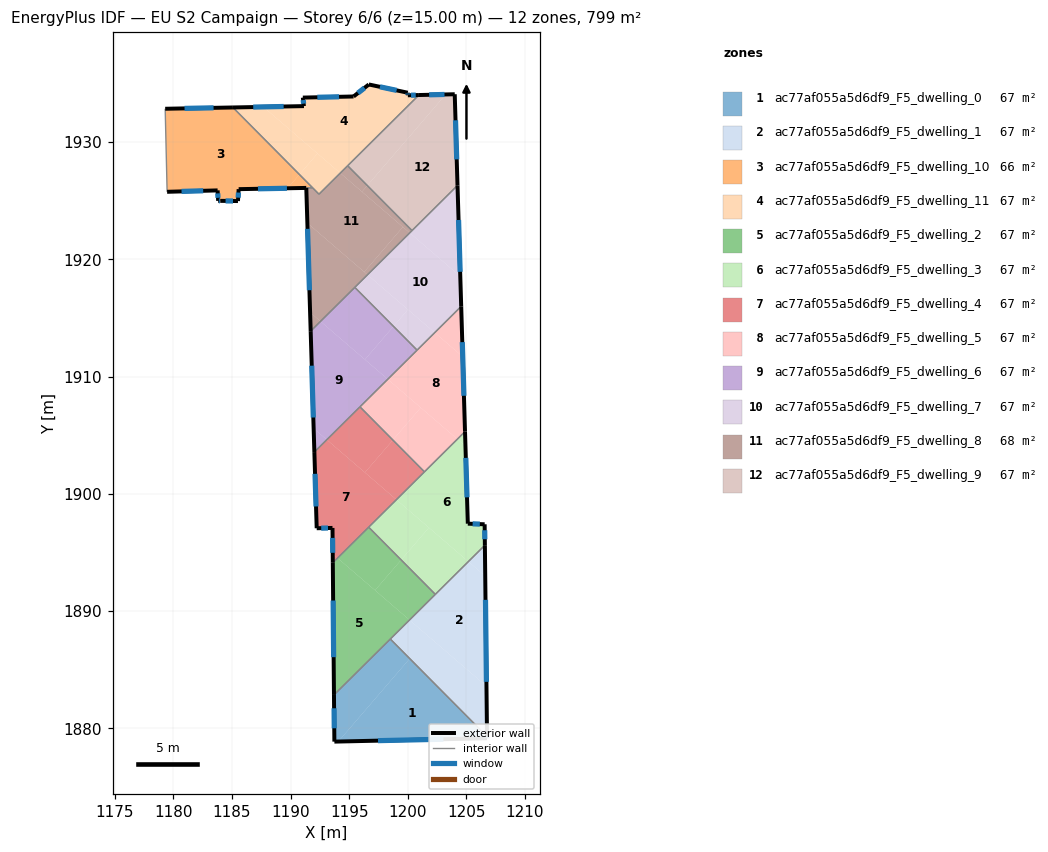
=== STOREY PLAN SPEC (per zone: floor XY polygon, exterior-wall plan segments, windows/doors) ===
zone 1: ac77af055a5d6df9_F5_dwelling_0  (66.6 m²)
  floor: (1200.16, 1885.95) (1206.76, 1879.30) (1206.76, 1879.15) (1194.07, 1878.87)
  floor: (1198.51, 1887.62) (1200.16, 1885.95) (1194.07, 1878.87) (1193.73, 1878.87) (1193.70, 1882.85)
  exterior wall: (1193.70, 1882.85) – (1193.73, 1878.87)  [4.0 m]
    window: (1193.71, 1881.71) – (1193.72, 1880.00)  [2.2 m²]
  exterior wall: (1206.76, 1879.15) – (1206.76, 1879.30)  [0.1 m]
    window: (1206.76, 1879.20) – (1206.76, 1879.26)  [0.1 m²]
  exterior wall: (1193.73, 1878.87) – (1206.76, 1879.15)  [13.0 m]
    window: (1197.46, 1878.95) – (1203.04, 1879.07)  [7.2 m²]
  interior walls: 2
zone 2: ac77af055a5d6df9_F5_dwelling_1  (66.6 m²)
  floor: (1206.60, 1892.99) (1206.71, 1883.59) (1200.14, 1889.24) (1205.16, 1894.22)
  floor: (1206.57, 1895.62) (1206.60, 1892.99) (1205.16, 1894.22)
  floor: (1206.71, 1883.59) (1206.76, 1879.30) (1198.51, 1887.62) (1200.14, 1889.24)
  exterior wall: (1206.76, 1879.30) – (1206.57, 1895.62)  [16.3 m]
    window: (1206.70, 1883.97) – (1206.63, 1890.96)  [9.0 m²]
  interior walls: 3
zone 3: ac77af055a5d6df9_F5_dwelling_10  (65.6 m²)
  floor: (1185.08, 1932.96) (1190.75, 1927.25) (1189.74, 1926.07) (1185.57, 1926.00) (1185.51, 1924.98) (1184.03, 1925.00) (1183.82, 1925.00) (1183.77, 1925.89) (1179.47, 1925.77) (1179.30, 1932.85)
  floor: (1190.75, 1927.25) (1191.87, 1926.12) (1191.35, 1926.10) (1189.74, 1926.07)
  exterior wall: (1185.57, 1926.00) – (1191.33, 1926.10)  [5.8 m]
    window: (1187.22, 1926.03) – (1189.69, 1926.07)  [3.2 m²]
  exterior wall: (1185.51, 1924.98) – (1185.57, 1926.00)  [1.0 m]
    window: (1185.53, 1925.27) – (1185.55, 1925.71)  [0.6 m²]
  exterior wall: (1184.03, 1925.00) – (1185.51, 1924.98)  [1.5 m]
    window: (1184.45, 1924.99) – (1185.09, 1924.98)  [0.8 m²]
  exterior wall: (1183.82, 1925.00) – (1184.03, 1925.00)  [0.2 m]
    window: (1183.88, 1925.00) – (1183.97, 1925.00)  [0.1 m²]
  exterior wall: (1183.77, 1925.89) – (1183.82, 1925.00)  [0.9 m]
    window: (1183.79, 1925.64) – (1183.81, 1925.25)  [0.5 m²]
  exterior wall: (1179.47, 1925.77) – (1183.77, 1925.89)  [4.3 m]
    window: (1180.70, 1925.80) – (1182.54, 1925.86)  [2.4 m²]
  exterior wall: (1185.08, 1932.96) – (1179.30, 1932.85)  [5.8 m]
    window: (1183.43, 1932.93) – (1180.95, 1932.88)  [3.2 m²]
  interior walls: 3
zone 4: ac77af055a5d6df9_F5_dwelling_11  (66.6 m²)
  floor: (1200.94, 1934.02) (1194.24, 1927.37) (1187.68, 1933.01) (1191.14, 1933.08) (1191.04, 1933.81) (1195.37, 1933.90) (1196.67, 1934.93) (1199.99, 1934.22) (1200.00, 1934.00)
  floor: (1192.29, 1929.04) (1190.75, 1927.25) (1185.08, 1932.96) (1187.68, 1933.01)
  floor: (1194.24, 1927.37) (1192.42, 1925.57) (1190.75, 1927.25) (1192.29, 1929.04)
  exterior wall: (1195.37, 1933.90) – (1191.04, 1933.81)  [4.3 m]
    window: (1194.13, 1933.87) – (1192.28, 1933.83)  [2.4 m²]
  exterior wall: (1196.67, 1934.93) – (1195.37, 1933.90)  [1.7 m]
    window: (1196.30, 1934.63) – (1195.74, 1934.19)  [0.9 m²]
  exterior wall: (1199.99, 1934.22) – (1196.67, 1934.93)  [3.4 m]
    window: (1199.05, 1934.42) – (1197.62, 1934.72)  [1.9 m²]
  exterior wall: (1200.00, 1934.00) – (1199.99, 1934.22)  [0.2 m]
    window: (1200.00, 1934.07) – (1200.00, 1934.16)  [0.1 m²]
  exterior wall: (1200.95, 1934.03) – (1200.00, 1934.00)  [0.9 m]
    window: (1200.68, 1934.02) – (1200.27, 1934.01)  [0.5 m²]
  exterior wall: (1191.14, 1933.08) – (1185.08, 1932.96)  [6.1 m]
    window: (1189.41, 1933.05) – (1186.81, 1933.00)  [3.3 m²]
  exterior wall: (1191.04, 1933.81) – (1191.14, 1933.08)  [0.7 m]
    window: (1191.07, 1933.60) – (1191.11, 1933.29)  [0.4 m²]
  interior walls: 4
zone 5: ac77af055a5d6df9_F5_dwelling_2  (66.6 m²)
  floor: (1200.14, 1889.24) (1193.70, 1882.85) (1193.60, 1894.12) (1194.01, 1894.53)
  floor: (1196.66, 1897.16) (1199.43, 1894.37) (1197.20, 1891.78) (1194.01, 1894.53)
  floor: (1199.43, 1894.37) (1202.35, 1891.43) (1200.14, 1889.24) (1197.20, 1891.78)
  exterior wall: (1193.60, 1894.12) – (1193.70, 1882.85)  [11.3 m]
    window: (1193.63, 1890.90) – (1193.67, 1886.07)  [6.2 m²]
  interior walls: 4
zone 6: ac77af055a5d6df9_F5_dwelling_3  (66.6 m²)
  floor: (1204.92, 1904.08) (1205.12, 1897.46) (1206.55, 1897.41) (1206.57, 1895.62) (1205.16, 1894.22) (1199.03, 1899.51) (1204.23, 1904.67)
  floor: (1205.16, 1894.22) (1202.35, 1891.43) (1199.43, 1894.37) (1201.80, 1897.12)
  floor: (1201.80, 1897.12) (1199.43, 1894.37) (1196.66, 1897.16) (1199.03, 1899.51)
  floor: (1204.88, 1905.32) (1204.92, 1904.08) (1204.23, 1904.67)
  exterior wall: (1206.55, 1897.41) – (1205.12, 1897.46)  [1.4 m]
    window: (1206.14, 1897.42) – (1205.53, 1897.44)  [0.8 m²]
  exterior wall: (1206.57, 1895.62) – (1206.55, 1897.41)  [1.8 m]
    window: (1206.57, 1896.13) – (1206.56, 1896.90)  [1.0 m²]
  exterior wall: (1205.12, 1897.46) – (1204.88, 1905.32)  [7.9 m]
    window: (1205.05, 1899.70) – (1204.95, 1903.07)  [4.3 m²]
  interior walls: 4
zone 7: ac77af055a5d6df9_F5_dwelling_4  (66.6 m²)
  floor: (1199.03, 1899.51) (1194.01, 1894.53) (1193.59, 1894.88) (1193.57, 1897.09) (1192.23, 1897.07) (1192.03, 1903.57) (1193.09, 1904.62)
  floor: (1194.01, 1894.53) (1193.60, 1894.12) (1193.59, 1894.88)
  floor: (1195.92, 1907.42) (1198.72, 1904.59) (1196.34, 1901.82) (1193.09, 1904.62)
  floor: (1198.72, 1904.59) (1201.42, 1901.88) (1199.03, 1899.51) (1196.34, 1901.82)
  exterior wall: (1192.23, 1897.07) – (1193.57, 1897.09)  [1.3 m]
    window: (1192.61, 1897.08) – (1193.19, 1897.09)  [0.7 m²]
  exterior wall: (1192.03, 1903.57) – (1192.23, 1897.07)  [6.5 m]
    window: (1192.08, 1901.71) – (1192.17, 1898.93)  [3.6 m²]
  exterior wall: (1193.57, 1897.09) – (1193.60, 1894.12)  [3.0 m]
    window: (1193.58, 1896.25) – (1193.59, 1894.97)  [1.6 m²]
  interior walls: 4
zone 8: ac77af055a5d6df9_F5_dwelling_5  (66.6 m²)
  floor: (1204.68, 1911.70) (1204.88, 1905.32) (1204.23, 1904.67) (1198.29, 1909.78) (1202.30, 1913.76)
  floor: (1204.55, 1916.00) (1204.68, 1911.70) (1202.30, 1913.76)
  floor: (1204.23, 1904.67) (1201.42, 1901.88) (1198.72, 1904.59) (1201.10, 1907.36)
  floor: (1201.10, 1907.36) (1198.72, 1904.59) (1195.92, 1907.42) (1198.29, 1909.78)
  exterior wall: (1204.88, 1905.32) – (1204.55, 1916.00)  [10.7 m]
    window: (1204.79, 1908.37) – (1204.65, 1912.95)  [5.9 m²]
  interior walls: 4
zone 9: ac77af055a5d6df9_F5_dwelling_6  (66.6 m²)
  floor: (1195.47, 1917.62) (1198.78, 1914.29) (1196.34, 1911.46) (1192.55, 1914.72)
  floor: (1198.29, 1909.78) (1193.09, 1904.62) (1191.97, 1905.59) (1191.71, 1913.88) (1192.55, 1914.72)
  floor: (1193.09, 1904.62) (1192.03, 1903.57) (1191.97, 1905.59)
  floor: (1198.78, 1914.29) (1200.79, 1912.26) (1198.29, 1909.78) (1196.34, 1911.46)
  exterior wall: (1191.71, 1913.88) – (1192.03, 1903.57)  [10.3 m]
    window: (1191.80, 1910.94) – (1191.94, 1906.51)  [5.7 m²]
  interior walls: 4
zone 10: ac77af055a5d6df9_F5_dwelling_7  (66.6 m²)
  floor: (1204.47, 1918.55) (1204.55, 1916.00) (1202.30, 1913.76) (1196.56, 1918.69) (1200.16, 1922.27)
  floor: (1204.24, 1926.31) (1204.47, 1918.55) (1200.16, 1922.27)
  floor: (1200.01, 1915.72) (1198.78, 1914.29) (1195.47, 1917.62) (1196.56, 1918.69)
  floor: (1202.30, 1913.76) (1200.79, 1912.26) (1198.78, 1914.29) (1200.01, 1915.72)
  exterior wall: (1204.55, 1916.00) – (1204.24, 1926.31)  [10.3 m]
    window: (1204.46, 1918.94) – (1204.33, 1923.37)  [5.7 m²]
  interior walls: 4
zone 11: ac77af055a5d6df9_F5_dwelling_8  (67.5 m²)
  floor: (1199.58, 1922.77) (1196.28, 1918.94) (1191.43, 1923.11) (1191.34, 1926.10) (1191.88, 1926.11) (1192.42, 1925.57) (1194.24, 1927.37)
  floor: (1196.54, 1926.30) (1200.36, 1922.46) (1200.16, 1922.27) (1196.09, 1925.77)
  floor: (1200.16, 1922.27) (1196.56, 1918.69) (1196.28, 1918.94) (1199.58, 1922.77)
  floor: (1194.87, 1927.99) (1196.54, 1926.30) (1196.09, 1925.77) (1194.24, 1927.37)
  floor: (1196.56, 1918.69) (1192.55, 1914.72) (1191.66, 1915.48) (1191.43, 1923.11)
  floor: (1192.55, 1914.72) (1191.71, 1913.88) (1191.66, 1915.48)
  exterior wall: (1191.34, 1926.10) – (1191.71, 1913.88)  [12.2 m]
    window: (1191.44, 1922.61) – (1191.61, 1917.37)  [6.7 m²]
  interior walls: 6
zone 12: ac77af055a5d6df9_F5_dwelling_9  (66.6 m²)
  floor: (1204.00, 1934.09) (1204.24, 1926.31) (1200.36, 1922.46) (1196.54, 1926.30) (1203.23, 1934.08)
  floor: (1203.23, 1934.08) (1196.54, 1926.30) (1194.87, 1927.99) (1200.94, 1934.02)
  exterior wall: (1204.00, 1934.09) – (1200.95, 1934.03)  [3.1 m]
    window: (1203.13, 1934.07) – (1201.82, 1934.04)  [1.7 m²]
  exterior wall: (1204.24, 1926.31) – (1204.00, 1934.09)  [7.8 m]
    window: (1204.17, 1928.54) – (1204.07, 1931.87)  [4.3 m²]
  interior walls: 3

=== DERIVED (storey summary) ===
Building: EU S2 Campaign
Storey: 6 of 6  (floor level z = 15.00 m)
Storey gross floor area: 798.8 m²
Zones on this storey: 12
  - ac77af055a5d6df9_F5_dwelling_0: floor 66.6 m²; exterior wall 17.2 m (51.5 m²); 3 window(s) 9.5 m²; WWR 18.4%
  - ac77af055a5d6df9_F5_dwelling_1: floor 66.6 m²; exterior wall 16.3 m (49.0 m²); 1 window(s) 9.0 m²; WWR 18.4%
  - ac77af055a5d6df9_F5_dwelling_10: floor 65.6 m²; exterior wall 19.5 m (58.4 m²); 7 window(s) 10.7 m²; WWR 18.4%
  - ac77af055a5d6df9_F5_dwelling_11: floor 66.6 m²; exterior wall 17.3 m (52.0 m²); 7 window(s) 9.6 m²; WWR 18.4%
  - ac77af055a5d6df9_F5_dwelling_2: floor 66.6 m²; exterior wall 11.3 m (33.8 m²); 1 window(s) 6.2 m²; WWR 18.4%
  - ac77af055a5d6df9_F5_dwelling_3: floor 66.6 m²; exterior wall 11.1 m (33.2 m²); 3 window(s) 6.1 m²; WWR 18.4%
  - ac77af055a5d6df9_F5_dwelling_4: floor 66.6 m²; exterior wall 10.8 m (32.5 m²); 3 window(s) 6.0 m²; WWR 18.4%
  - ac77af055a5d6df9_F5_dwelling_5: floor 66.6 m²; exterior wall 10.7 m (32.1 m²); 1 window(s) 5.9 m²; WWR 18.4%
  - ac77af055a5d6df9_F5_dwelling_6: floor 66.6 m²; exterior wall 10.3 m (31.0 m²); 1 window(s) 5.7 m²; WWR 18.4%
  - ac77af055a5d6df9_F5_dwelling_7: floor 66.6 m²; exterior wall 10.3 m (31.0 m²); 1 window(s) 5.7 m²; WWR 18.4%
  - ac77af055a5d6df9_F5_dwelling_8: floor 67.5 m²; exterior wall 12.2 m (36.7 m²); 1 window(s) 6.7 m²; WWR 18.4%
  - ac77af055a5d6df9_F5_dwelling_9: floor 66.6 m²; exterior wall 10.8 m (32.5 m²); 2 window(s) 6.0 m²; WWR 18.4%
Zone adjacency (shared interzone walls):
  - ac77af055a5d6df9_F5_dwelling_0 ↔ ac77af055a5d6df9_F5_dwelling_1
  - ac77af055a5d6df9_F5_dwelling_0 ↔ ac77af055a5d6df9_F5_dwelling_2
  - ac77af055a5d6df9_F5_dwelling_1 ↔ ac77af055a5d6df9_F5_dwelling_2
  - ac77af055a5d6df9_F5_dwelling_1 ↔ ac77af055a5d6df9_F5_dwelling_3
  - ac77af055a5d6df9_F5_dwelling_10 ↔ ac77af055a5d6df9_F5_dwelling_11
  - ac77af055a5d6df9_F5_dwelling_10 ↔ ac77af055a5d6df9_F5_dwelling_8
  - ac77af055a5d6df9_F5_dwelling_11 ↔ ac77af055a5d6df9_F5_dwelling_8
  - ac77af055a5d6df9_F5_dwelling_11 ↔ ac77af055a5d6df9_F5_dwelling_9
  - ac77af055a5d6df9_F5_dwelling_2 ↔ ac77af055a5d6df9_F5_dwelling_3
  - ac77af055a5d6df9_F5_dwelling_2 ↔ ac77af055a5d6df9_F5_dwelling_4
  - ac77af055a5d6df9_F5_dwelling_3 ↔ ac77af055a5d6df9_F5_dwelling_4
  - ac77af055a5d6df9_F5_dwelling_3 ↔ ac77af055a5d6df9_F5_dwelling_5
  - ac77af055a5d6df9_F5_dwelling_4 ↔ ac77af055a5d6df9_F5_dwelling_5
  - ac77af055a5d6df9_F5_dwelling_4 ↔ ac77af055a5d6df9_F5_dwelling_6
  - ac77af055a5d6df9_F5_dwelling_5 ↔ ac77af055a5d6df9_F5_dwelling_6
  - ac77af055a5d6df9_F5_dwelling_5 ↔ ac77af055a5d6df9_F5_dwelling_7
  - ac77af055a5d6df9_F5_dwelling_6 ↔ ac77af055a5d6df9_F5_dwelling_7
  - ac77af055a5d6df9_F5_dwelling_6 ↔ ac77af055a5d6df9_F5_dwelling_8
  - ac77af055a5d6df9_F5_dwelling_7 ↔ ac77af055a5d6df9_F5_dwelling_8
  - ac77af055a5d6df9_F5_dwelling_7 ↔ ac77af055a5d6df9_F5_dwelling_9
  - ac77af055a5d6df9_F5_dwelling_8 ↔ ac77af055a5d6df9_F5_dwelling_9